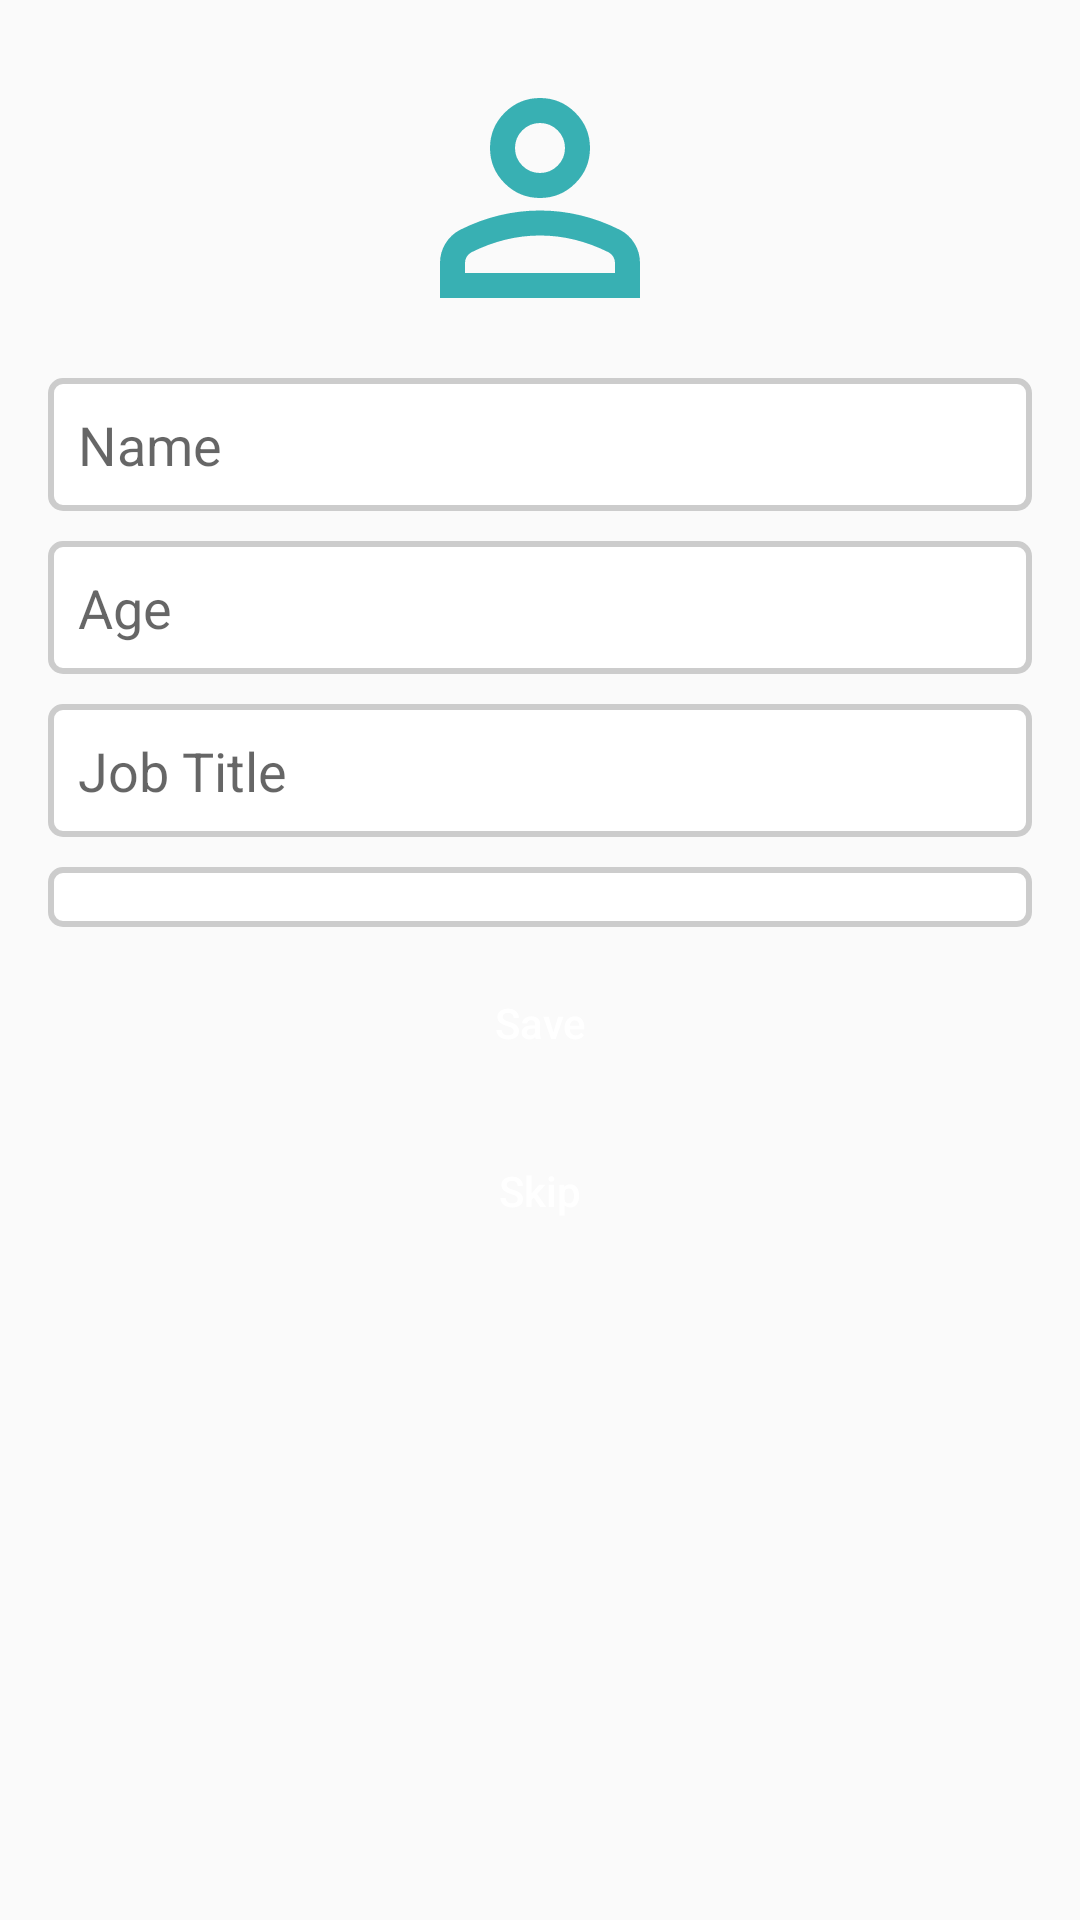

Layout XML and referenced resources for this Android screen:
<!-- AndroidManifest.xml: application theme Theme.RecordPeople -->
<!-- res/layout/user_fragment.xml -->
<?xml version="1.0" encoding="utf-8"?>
<ScrollView xmlns:android="http://schemas.android.com/apk/res/android"
    android:id="@+id/userScrollView"
    android:layout_width="match_parent"
    android:layout_height="match_parent"
    android:fillViewport="true"
    android:padding="16dp">

    <LinearLayout
        android:id="@+id/userFormContainer"
        android:layout_width="match_parent"
        android:layout_height="wrap_content"
        android:orientation="vertical">

        <ImageView
            android:id="@+id/imageHeader"
            android:layout_width="wrap_content"
            android:layout_height="wrap_content"
            android:layout_gravity="center_horizontal"
            android:src="@drawable/outline_person"
            android:contentDescription="Person" />

        
        <EditText
            android:id="@+id/etName"
            android:layout_width="match_parent"
            android:layout_height="wrap_content"
            android:layout_marginTop="10dp"
            android:padding="10dp"
            android:hint="Name"
            android:inputType="textPersonName"
            android:background="@drawable/edittext_selector_background" />

        <TextView
            android:id="@+id/tvNameError"
            android:layout_width="match_parent"
            android:layout_height="wrap_content"
            android:textColor="@android:color/holo_red_dark"
            android:textSize="12sp"
            android:visibility="gone" />

        
        <EditText
            android:id="@+id/etAge"
            android:layout_width="match_parent"
            android:layout_height="wrap_content"
            android:padding="10dp"
            android:hint="Age"
            android:layout_marginTop="10dp"
            android:inputType="number"
            android:background="@drawable/edittext_selector_background" />

        <TextView
            android:id="@+id/tvAgeError"
            android:layout_width="match_parent"
            android:layout_height="wrap_content"
            android:textColor="@android:color/holo_red_dark"
            android:textSize="12sp"
            android:visibility="gone" />

        
        <EditText
            android:id="@+id/etJob"
            android:layout_width="match_parent"
            android:layout_height="wrap_content"
            android:padding="10dp"
            android:hint="Job Title"
            android:layout_marginTop="10dp"
            android:inputType="text"
            android:background="@drawable/edittext_selector_background" />

        <TextView
            android:id="@+id/tvJobError"
            android:layout_width="match_parent"
            android:layout_height="wrap_content"
            android:textColor="@android:color/holo_red_dark"
            android:textSize="12sp"
            android:visibility="gone" />

        
        <Spinner
            android:id="@+id/genderSpinner"
            android:autofillHints="Gender"
            android:layout_marginTop="10dp"
            android:layout_width="match_parent"
            android:padding="10dp"
            android:layout_height="wrap_content"
            android:background="@drawable/edittext_selector_background" />

        <TextView
            android:id="@+id/tvGenderError"
            android:layout_width="match_parent"
            android:layout_height="wrap_content"
            android:textColor="@android:color/holo_red_dark"
            android:textSize="12sp"
            android:visibility="gone" />

        
        <Button
            android:id="@+id/btnSave"
            android:layout_width="match_parent"
            android:layout_height="wrap_content"
            android:text="Save"
            android:background="@drawable/blue_button_background"
            android:textColor="@android:color/white"
            android:padding="12dp"
            android:textAllCaps="false"
            android:layout_marginTop="8dp"
            android:elevation="2dp" />

        
        <Button
            android:id="@+id/btnSkip"
            android:layout_width="match_parent"
            android:layout_height="wrap_content"
            android:text="Skip"
            android:background="@drawable/blue_button_background"
            android:textColor="@android:color/white"
            android:padding="12dp"
            android:textAllCaps="false"
            android:layout_marginTop="8dp"
            android:elevation="2dp" />
    </LinearLayout>
</ScrollView>
<!-- resources referenced by this layout -->
<resources>
  <!-- drawable edittext_selector_background (drawable) -->
  <?xml version="1.0" encoding="utf-8"?>
  <selector xmlns:android="http://schemas.android.com/apk/res/android">
      <item android:state_focused="true" android:drawable="@drawable/edittext_focused_background" />
      <item android:state_activated="true" android:drawable="@drawable/edittext_focused_background" />
      <item android:drawable="@drawable/edittext_normal_background" />
  </selector>
  <!-- drawable outline_person (drawable) -->
  <vector xmlns:android="http://schemas.android.com/apk/res/android"
      android:width="100dp"
      android:height="100dp"
      android:tint="#38B0B3"
      android:viewportWidth="960"
      android:viewportHeight="960">
  
      <path
          android:fillColor="@android:color/white"
          android:pathData="M480,480Q414,480 367,433Q320,386 320,320Q320,254 367,207Q414,160 480,160Q546,160 593,207Q640,254 640,320Q640,386 593,433Q546,480 480,480ZM160,800L160,688Q160,654 177.5,625.5Q195,597 224,582Q286,551 350,535.5Q414,520 480,520Q546,520 610,535.5Q674,551 736,582Q765,597 782.5,625.5Q800,654 800,688L800,800L160,800ZM240,720L720,720L720,688Q720,677 714.5,668Q709,659 700,654Q646,627 591,613.5Q536,600 480,600Q424,600 369,613.5Q314,627 260,654Q251,659 245.5,668Q240,677 240,688L240,720ZM480,400Q513,400 536.5,376.5Q560,353 560,320Q560,287 536.5,263.5Q513,240 480,240Q447,240 423.5,263.5Q400,287 400,320Q400,353 423.5,376.5Q447,400 480,400ZM480,320Q480,320 480,320Q480,320 480,320Q480,320 480,320Q480,320 480,320Q480,320 480,320Q480,320 480,320Q480,320 480,320Q480,320 480,320ZM480,720L480,720Q480,720 480,720Q480,720 480,720Q480,720 480,720Q480,720 480,720Q480,720 480,720Q480,720 480,720Q480,720 480,720Q480,720 480,720L480,720Z" />
  
  </vector>
  <style name="Theme.RecordPeople" parent="Theme.AppCompat.Light.NoActionBar" />
  <!-- drawable edittext_focused_background (drawable) -->
  <?xml version="1.0" encoding="utf-8"?>
  <shape xmlns:android="http://schemas.android.com/apk/res/android">
      <solid android:color="@android:color/white" />
      <stroke android:width="2dp" android:color="#2196F3" />
      <corners android:radius="4dp" />
  </shape>
  <!-- drawable edittext_normal_background (drawable) -->
  <?xml version="1.0" encoding="utf-8"?>
  <shape xmlns:android="http://schemas.android.com/apk/res/android">
      <solid android:color="@android:color/white" />
      <stroke android:width="2dp" android:color="#CCCCCC" />
      <corners android:radius="4dp" />
  </shape>
</resources>
